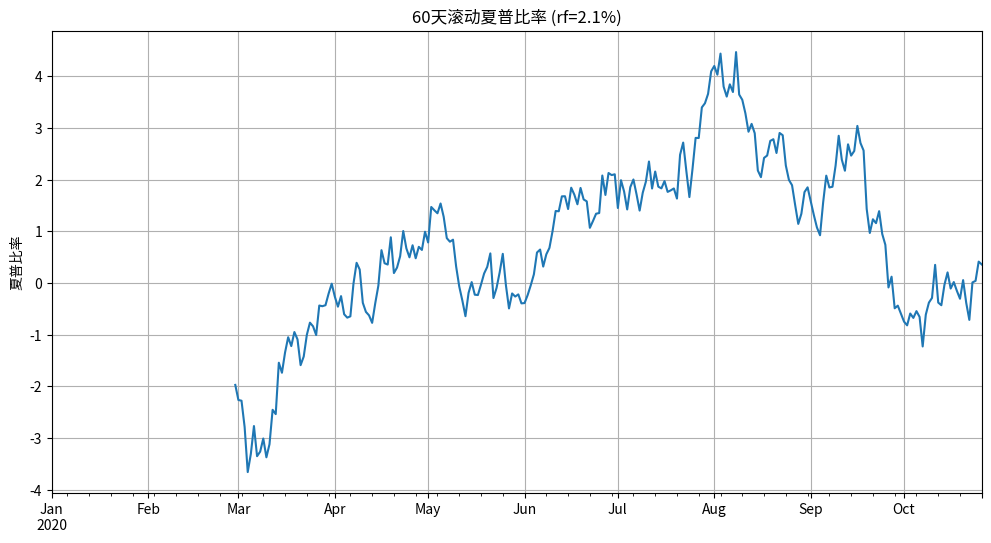

Source code (Python):
import numpy as np
import pandas as pd
import matplotlib.pyplot as plt
import os

# 模拟数据生成（假设您有实际的fund收益率数据）
np.random.seed(42)
dates = pd.date_range(start='2020-01-01', periods=300, freq='D')
fund_returns = pd.Series(np.random.normal(0.0005, 0.01, size=300), index=dates)  # 日收益率
rf = 0.021  # 无风险收益率2.1%

# 计算滚动夏普比率
window = 60  # 滚动窗口天数
rolling_sharpe = (fund_returns.rolling(window).mean() - rf/252) / fund_returns.rolling(window).std() * np.sqrt(252)

# 获取最后一个窗口的夏普值
last_sharpe = rolling_sharpe.iloc[-1]

# 绘制图表
plt.figure(figsize=(12, 6))
rolling_sharpe.plot(title=f'{window}天滚动夏普比率 (rf={rf*100:.1f}%)')
plt.ylabel('夏普比率')
plt.grid(True)

# 保存图表
figure_path = 'rolling_sharpe.png'
plt.savefig(figure_path)
plt.close()

# 创建结果字典
result = {
    'rolling_sharpe_last': last_sharpe,
    'figure_path': os.path.abspath(figure_path)
}

print(result)
